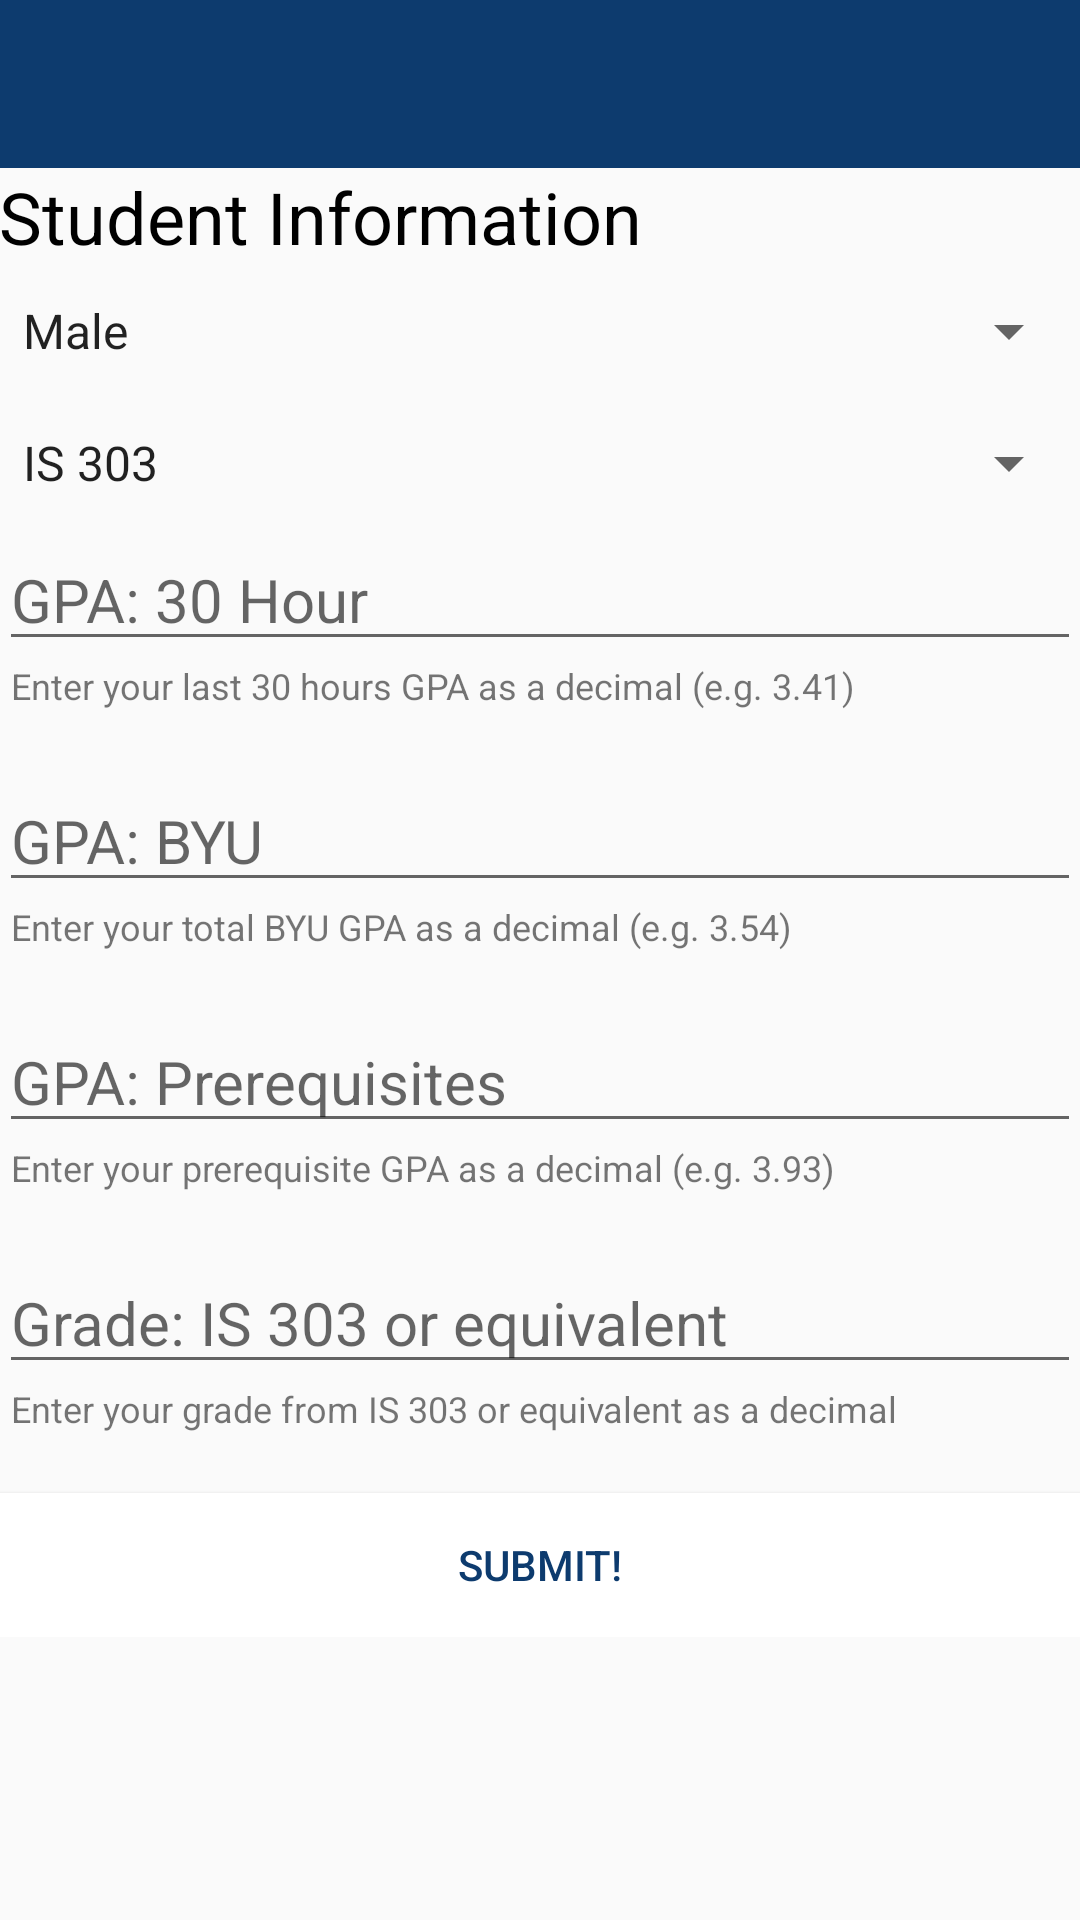

Write the Android layout XML for this screen, with the resource values it uses.
<!-- AndroidManifest.xml: activity theme AppTheme -->
<!-- res/layout/activity_main.xml -->
<LinearLayout xmlns:android="http://schemas.android.com/apk/res/android"
              xmlns:tools="http://schemas.android.com/tools"
              android:layout_width="match_parent"
              android:layout_height="match_parent"
              tools:context=".MainActivity"
              android:orientation="vertical">

    <include layout="@layout/toolbar"/>

    <ScrollView
        android:layout_width="match_parent"
        android:layout_height="wrap_content">

    <RelativeLayout
        android:layout_width="match_parent"
        android:layout_height="match_parent"
        android:paddingLeft="@dimen/activity_horizontal_margin"
        android:paddingRight="@dimen/activity_horizontal_margin"
        android:paddingTop="@dimen/activity_vertical_margin"
        android:paddingBottom="@dimen/activity_vertical_margin">

        <TextView
            android:layout_width="match_parent"
            android:layout_height="wrap_content"
            android:text="Student Information"
            android:id="@+id/titleTextView"
            android:layout_alignParentTop="true"
            android:layout_alignParentLeft="true"
            android:layout_alignParentStart="true"
            android:textSize="24sp"
            android:textColor="@android:color/black"/>

        <Spinner
            android:layout_width="match_parent"
            android:layout_height="wrap_content"
            android:id="@+id/genderSpinner"
            android:spinnerMode="dropdown"
            android:entries="@array/genderSpinnerArray"
            android:layout_alignParentLeft="true"
            android:layout_alignParentStart="true"
            android:layout_marginTop="10dp"
            android:layout_marginBottom="10dp"
            android:layout_below="@+id/titleTextView"
            android:textSize="20sp"
            />

        <Spinner
            android:layout_width="match_parent"
            android:layout_height="wrap_content"
            android:id="@+id/is303Spinner"
            android:layout_below="@+id/genderSpinner"
            android:spinnerMode="dropdown"
            android:entries="@array/is303SpinnerArray"
            android:layout_alignParentLeft="true"
            android:layout_alignParentStart="true"
            android:layout_marginTop="10dp"
            android:layout_marginBottom="10dp"
            android:textSize="20sp"
            />

        <EditText
            android:id="@+id/gpa30EditText"
            android:layout_width="match_parent"
            android:layout_height="wrap_content"
            android:layout_below="@+id/is303Spinner"
            android:layout_alignParentLeft="true"
            android:layout_alignParentStart="true"
            android:singleLine="true"
            android:inputType="numberDecimal"
            android:textSize="20sp"
            android:maxLength="4"
            android:hint="GPA: 30 Hour"/>

        <TextView
            android:id="@+id/gpa30HelperTextView"
            android:text="Enter your last 30 hours GPA as a decimal (e.g. 3.41)"
            android:layout_below="@+id/gpa30EditText"

            android:layout_width="match_parent"
            android:layout_height="wrap_content"
            android:layout_alignParentLeft="true"
            android:layout_alignParentStart="true"
            android:layout_marginBottom="20dp"
            android:textSize="12sp"
            android:paddingLeft="4dp"/>

        <EditText
            android:id="@+id/gpaBYUEditText"
            android:layout_width="match_parent"
            android:layout_height="wrap_content"
            android:layout_below="@+id/gpa30HelperTextView"
            android:layout_alignParentLeft="true"
            android:layout_alignParentStart="true"
            android:singleLine="true"
            android:hint="GPA: BYU"
            android:inputType="numberDecimal"
            android:textSize="20sp"/>

        <TextView
            android:id="@+id/gpaBYUHelperTextView"
            android:text="Enter your total BYU GPA as a decimal (e.g. 3.54)"
            android:layout_below="@+id/gpaBYUEditText"

            android:layout_width="match_parent"
            android:layout_height="wrap_content"
            android:layout_alignParentLeft="true"
            android:layout_alignParentStart="true"
            android:layout_marginBottom="20dp"
            android:textSize="12sp"
            android:paddingLeft="4dp"/>

        <EditText
            android:id="@+id/gpaPrereqEditText"
            android:layout_width="match_parent"
            android:layout_height="wrap_content"
            android:layout_below="@+id/gpaBYUHelperTextView"
            android:layout_alignParentLeft="true"
            android:layout_alignParentStart="true"
            android:singleLine="true"
            android:hint="GPA: Prerequisites"
            android:inputType="numberDecimal"
            android:textSize="20sp"/>

        <TextView
            android:id="@+id/gpaPrereqHelperTextView"
            android:text="Enter your prerequisite GPA as a decimal (e.g. 3.93)"
            android:layout_below="@+id/gpaPrereqEditText"

            android:layout_width="match_parent"
            android:layout_height="wrap_content"
            android:layout_alignParentLeft="true"
            android:layout_alignParentStart="true"
            android:layout_marginBottom="20dp"
            android:textSize="12sp"
            android:paddingLeft="4dp"/>

        <EditText
            android:layout_width="match_parent"
            android:layout_height="wrap_content"
            android:id="@+id/is303EditText"
            android:layout_below="@+id/gpaPrereqHelperTextView"
            android:layout_alignParentLeft="true"
            android:layout_alignParentStart="true"
            android:singleLine="true"
            android:hint="Grade: IS 303 or equivalent"
            android:inputType="numberDecimal"
            android:textSize="20sp"/>

        <TextView
            android:id="@+id/is303HelperTextView"
            android:text="Enter your grade from IS 303 or equivalent as a decimal"
            android:layout_below="@+id/is303EditText"

            android:layout_width="match_parent"
            android:layout_height="wrap_content"
            android:layout_alignParentLeft="true"
            android:layout_alignParentStart="true"
            android:layout_marginBottom="20dp"
            android:textSize="12sp"
            android:paddingLeft="4dp"/>

        <Button
            android:layout_width="match_parent"
            android:layout_height="wrap_content"
            android:text="Submit!"
            android:id="@+id/submitButton"
            android:layout_alignParentBottom="false"
            android:layout_alignParentLeft="true"
            android:layout_alignParentStart="true"
            android:layout_below="@+id/is303HelperTextView"
            android:paddingTop="10dp"
            android:paddingBottom="10dp"
            android:textColor="#ff0d3b6e"
            android:background="#ffffffff" />
    </RelativeLayout>
    </ScrollView>
</LinearLayout>
<!-- res/layout/toolbar.xml (included above) -->
<?xml version="1.0" encoding="utf-8"?>
<android.support.v7.widget.Toolbar
    xmlns:android="http://schemas.android.com/apk/res/android"
    xmlns:style="http://schemas.android.com/apk/res-auto"
    android:id="@+id/toolbar"
    android:minHeight="?attr/actionBarSize"
    android:layout_width="match_parent"
    android:layout_height="wrap_content"
    style="@style/Widget.MyApp.ActionBar"/>
<!-- resources referenced by this layout -->
<resources>
  <string-array name="genderSpinnerArray">
          <item>Male</item>
          <item>Female</item>
      </string-array>
  <string-array name="is303SpinnerArray">
          <item>IS 303</item>
          <item>I SYS 303</item>
          <item>CS 142</item>
      </string-array>
  <style name="Widget.MyApp.ActionBar" parent="Widget.AppCompat.ActionBar">
          <item name="android:background">@color/actionbar_color</item>
          <item name="theme">@style/ThemeOverlay.MyApp.ActionBar</item>
          <item name="popupTheme">@style/ThemeOverlay.AppCompat.Light</item>
      </style>
  <style name="AppTheme" parent="Theme.AppCompat.Light">
          
          <item name="android:windowNoTitle">true</item>
          <item name="windowActionBar">false</item>
      </style>
  <color name="actionbar_color">#ff0d3b6e</color>
  <style name="ThemeOverlay.MyApp.ActionBar" parent="ThemeOverlay.AppCompat.ActionBar">
          <item name="android:textColorPrimary">@color/actionbar_title_text</item>
      </style>
  <color name="actionbar_title_text">#ffffffff</color>
</resources>
